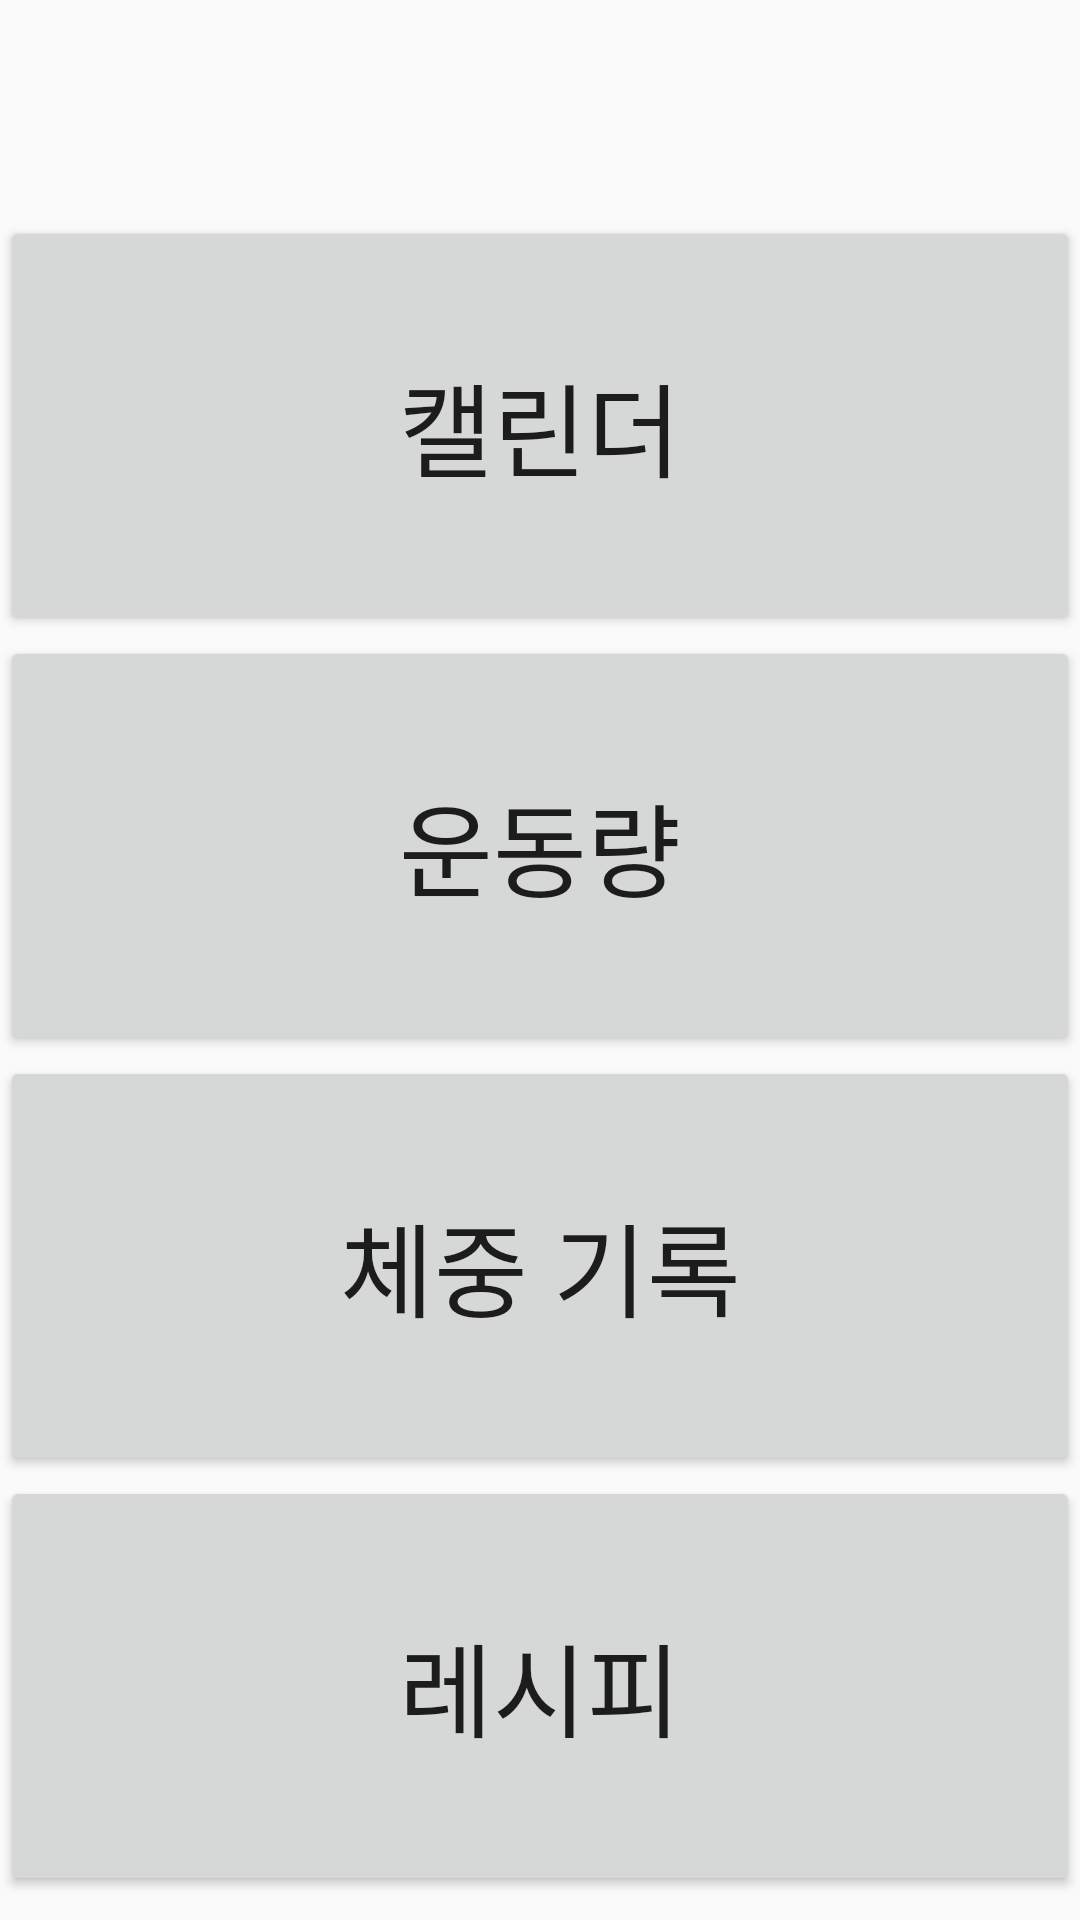

The Android layout XML behind this screen, and the referenced resources:
<!-- AndroidManifest.xml: activity theme Theme.MyApplication123123 -->
<!-- res/layout/activity_main.xml -->
<?xml version="1.0" encoding="utf-8"?>
<androidx.constraintlayout.widget.ConstraintLayout xmlns:android="http://schemas.android.com/apk/res/android"
    xmlns:app="http://schemas.android.com/apk/res-auto"
    xmlns:tools="http://schemas.android.com/tools"
    android:id="@+id/main"
    android:layout_width="match_parent"
    android:layout_height="match_parent"
    tools:context=".MainActivity">

    <LinearLayout
        android:layout_width="match_parent"
        android:layout_height="match_parent"
        android:orientation="vertical">

        <FrameLayout
            android:id="@+id/frm_frag"
            android:layout_width="match_parent"
            android:layout_height="72dp"></FrameLayout>

        <Button
            android:id="@+id/button2"
            android:layout_width="match_parent"
            android:layout_height="140dp"
            android:text="캘린더"
            android:textSize="34sp" />

        <Button
            android:id="@+id/button7"
            android:layout_width="match_parent"
            android:layout_height="140dp"
            android:text="운동량"
            android:textSize="34sp" />

        <Button
            android:id="@+id/button8"
            android:layout_width="match_parent"
            android:layout_height="140dp"
            android:text="체중 기록"
            android:textSize="34sp" />

        <Button
            android:id="@+id/button9"
            android:layout_width="match_parent"
            android:layout_height="140dp"
            android:text="레시피"
            android:textSize="34sp" />

    </LinearLayout>

</androidx.constraintlayout.widget.ConstraintLayout>
<!-- resources referenced by this layout -->
<resources>
  <style name="Theme.MyApplication123123" parent="android:Theme.Material.Light.NoActionBar" />
</resources>
